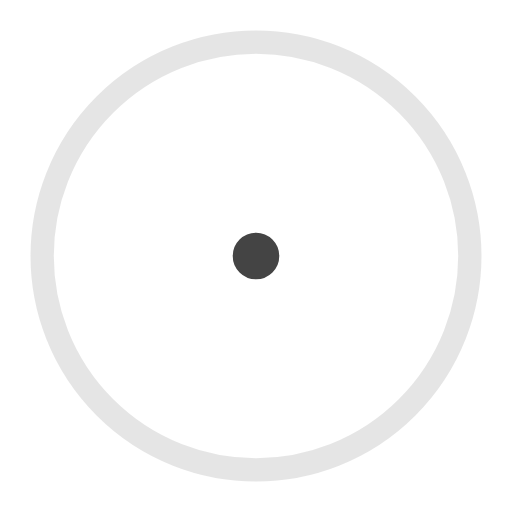
t = 0.00 s
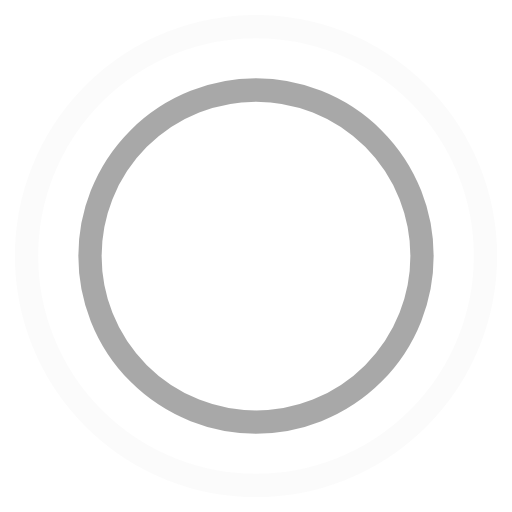
t = 0.45 s
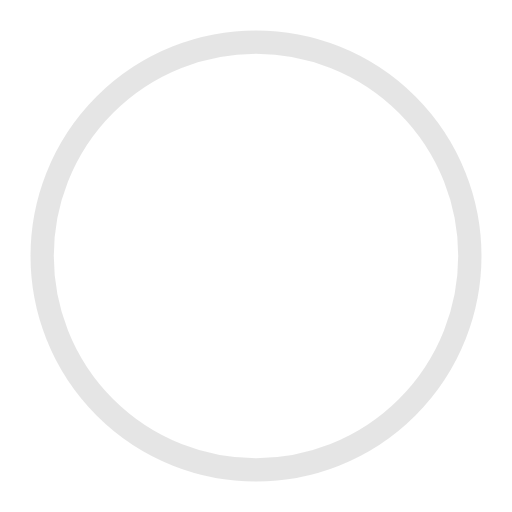
t = 0.90 s
t = 1.35 s: frame unchanged from t = 0.45 s, image omitted

The animated SVG that drew these frames (rendered in a browser with its animation timeline set to each time). Animation: 4 SMIL elements (animate=4); one cycle of 1.80 s, repeats indefinitely.

<svg xmlns="http://www.w3.org/2000/svg" width="44" height="44" stroke="#444" viewBox="0 0 44 44"><g fill="none" fill-rule="evenodd" stroke-width="2"><circle cx="22" cy="22" r="1"><animate attributeName="r" begin="0s" calcMode="spline" dur="1.8s" keySplines="0.165, 0.84, 0.44, 1" keyTimes="0; 1" repeatCount="indefinite" values="1; 20"/><animate attributeName="stroke-opacity" begin="0s" calcMode="spline" dur="1.8s" keySplines="0.3, 0.61, 0.355, 1" keyTimes="0; 1" repeatCount="indefinite" values="1; 0"/></circle><circle cx="22" cy="22" r="1"><animate attributeName="r" begin="-0.9s" calcMode="spline" dur="1.8s" keySplines="0.165, 0.84, 0.44, 1" keyTimes="0; 1" repeatCount="indefinite" values="1; 20"/><animate attributeName="stroke-opacity" begin="-0.9s" calcMode="spline" dur="1.8s" keySplines="0.3, 0.61, 0.355, 1" keyTimes="0; 1" repeatCount="indefinite" values="1; 0"/></circle></g></svg>